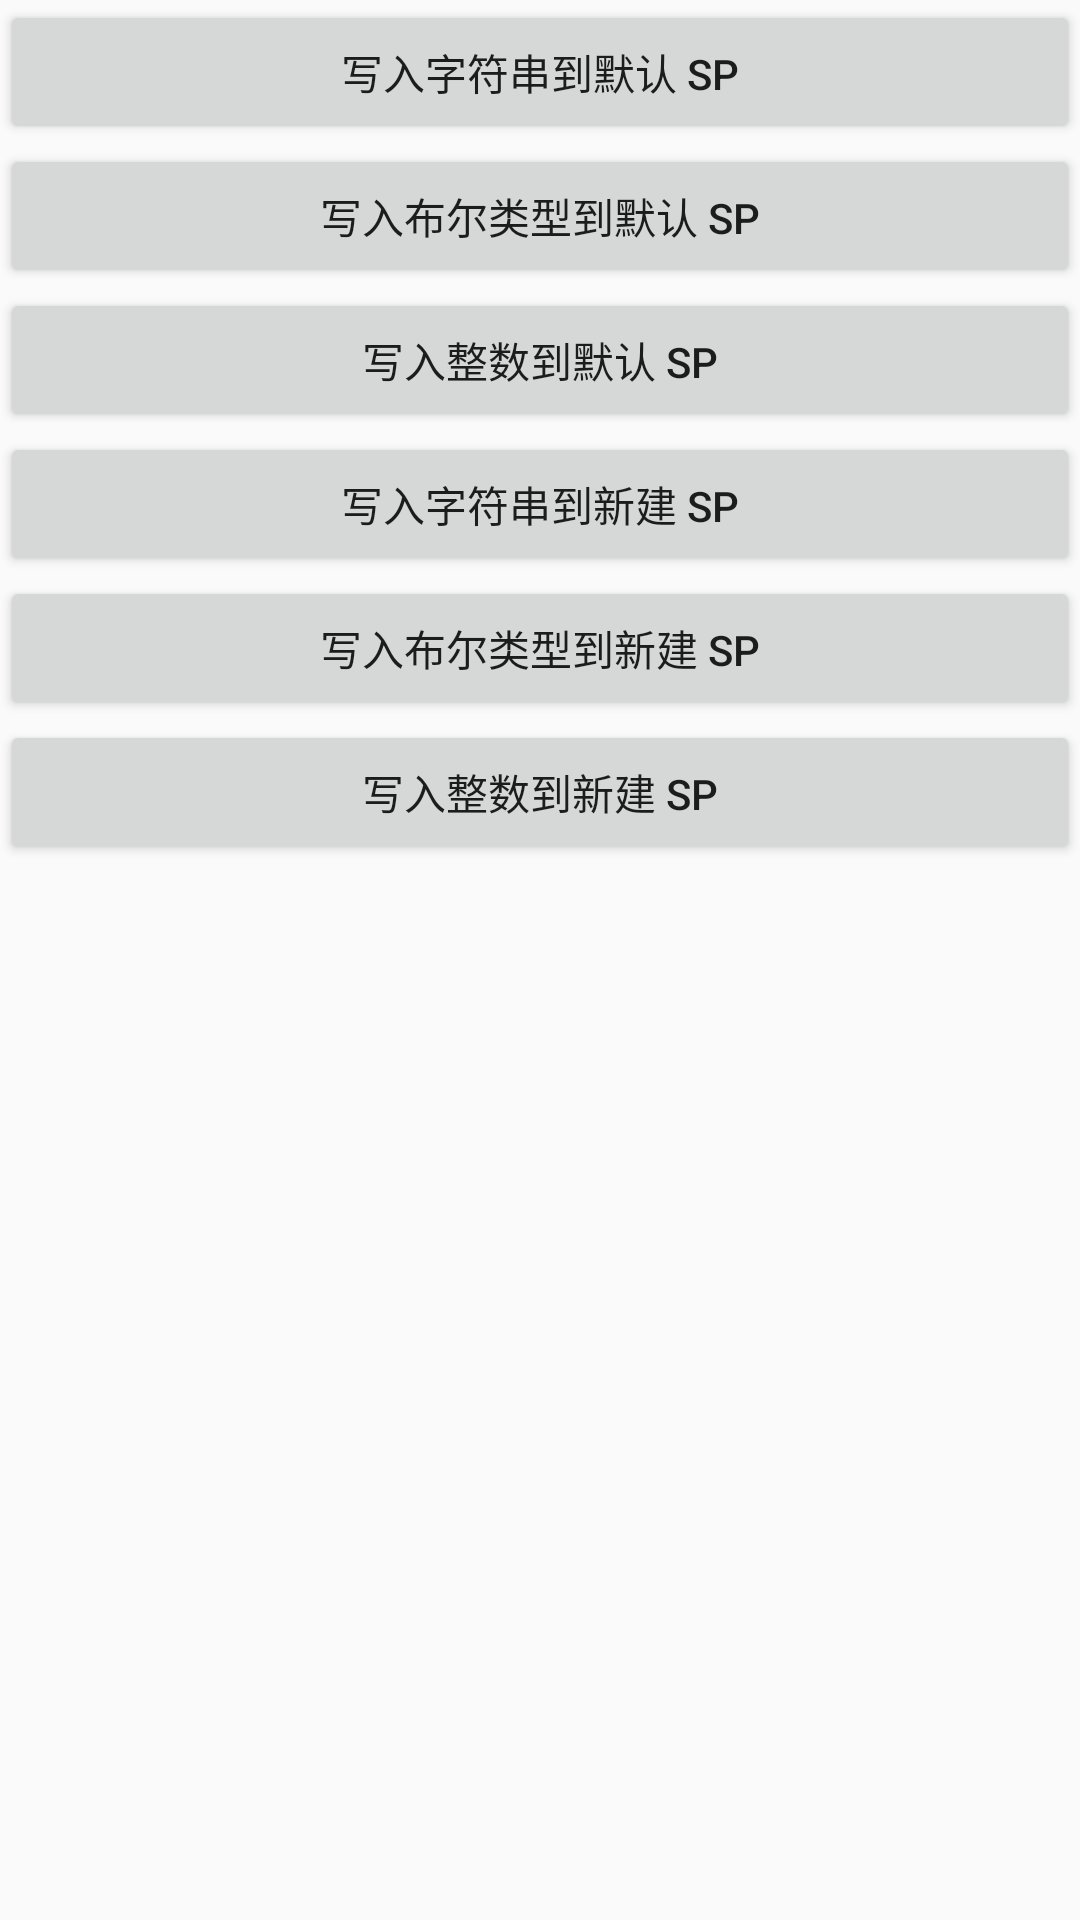

Android layout source for this screen:
<!-- AndroidManifest.xml: application theme AppTheme -->
<!-- res/layout/activity_test_sp_utils.xml -->
<?xml version="1.0" encoding="utf-8"?>
<LinearLayout xmlns:android="http://schemas.android.com/apk/res/android"
    xmlns:app="http://schemas.android.com/apk/res-auto"
    xmlns:tools="http://schemas.android.com/tools"
    android:orientation="vertical"
    android:layout_width="match_parent"
    android:layout_height="match_parent"
    tools:context="me.shouheng.samples.store.TestSpUtilsActivity">

    <androidx.appcompat.widget.AppCompatButton
        android:onClick="writeString2DefaultSP"
        android:text="写入字符串到默认 SP"
        style="@style/MenuButton" />

    <androidx.appcompat.widget.AppCompatButton
        android:onClick="writeBoolean2DefaultSP"
        android:text="写入布尔类型到默认 SP"
        style="@style/MenuButton" />

    <androidx.appcompat.widget.AppCompatButton
        android:onClick="writeInteger2DefaultSP"
        android:text="写入整数到默认 SP"
        style="@style/MenuButton" />

    <androidx.appcompat.widget.AppCompatButton
        android:onClick="writeString2SP"
        android:text="写入字符串到新建 SP"
        style="@style/MenuButton" />

    <androidx.appcompat.widget.AppCompatButton
        android:onClick="writeBoolean2SP"
        android:text="写入布尔类型到新建 SP"
        style="@style/MenuButton" />

    <androidx.appcompat.widget.AppCompatButton
        android:onClick="writeInteger2SP"
        android:text="写入整数到新建 SP"
        style="@style/MenuButton" />

</LinearLayout>
<!-- resources referenced by this layout -->
<resources>
  <style name="MenuButton">
          <item name="android:textAllCaps">false</item>
          <item name="android:layout_height">wrap_content</item>
          <item name="android:layout_width">match_parent</item>
      </style>
  <style name="AppTheme" parent="Theme.AppCompat.Light.DarkActionBar">
          <item name="colorPrimary">@color/colorPrimary</item>
          <item name="colorPrimaryDark">@color/colorPrimaryDark</item>
          <item name="colorAccent">@color/colorAccent</item>
          <item name="custom_prop">@color/colorAccent</item>
      </style>
  <color name="colorPrimary">#458CF7</color>
  <color name="colorPrimaryDark">#286BD1</color>
  <color name="colorAccent">#D81B60</color>
</resources>
